Dataset: Images class (GitHub, albertoranz/Final-Project-DA). Classes: animals, exterior urban, human, interior domestic, natural soundscapes and water.

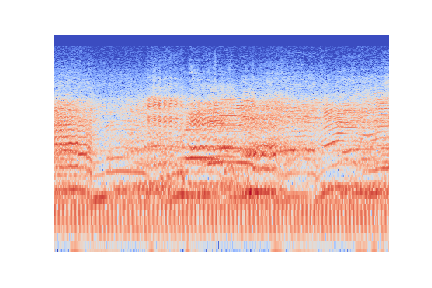
Label: animals

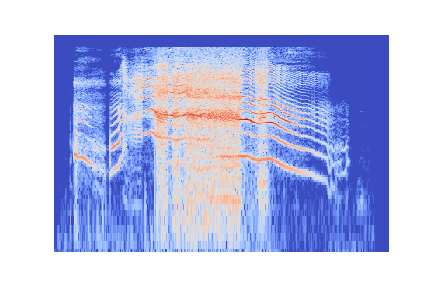
Label: human

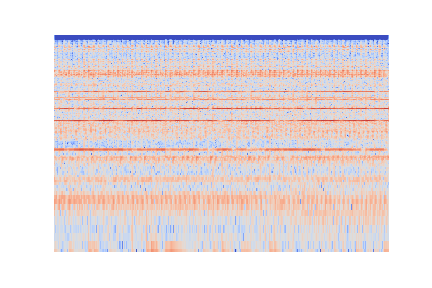
Label: interior domestic

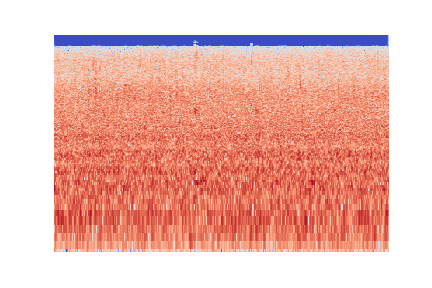
Label: natural soundscapes and water

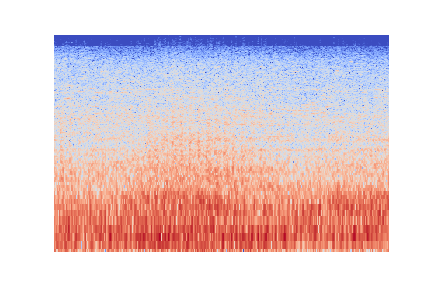
Label: exterior urban

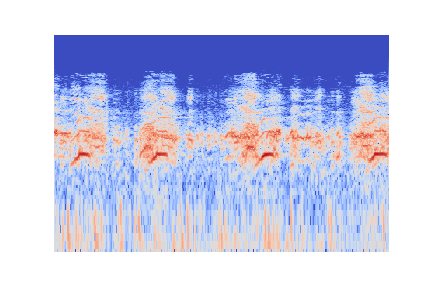
Label: animals
